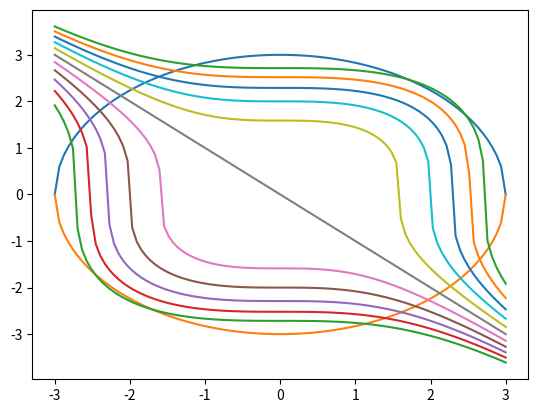

This figure's Python source: (Note: this script raises an exception after producing the figure.)
import numpy as np
from matplotlib import pyplot as plt


# Plot Level curves 

# Set up the intervals for x and z 
x = np.linspace(-3,3, 100)
z = np.arange(-20,24, 4)

y = np.zeros(len(x))

# Boundaries 
y2 = np.sqrt( 9 - x**2 )
y2neg = -np.sqrt( 9 - x**2 )

fig,ax = plt.subplots()

# Plotting boundaries 
ax.plot(x,y2)
ax.plot(x,y2neg)


# Level curve for the function 
for i in range(len(x)):
    y = np.cbrt(z[i] - x**3)    
    ax.plot(x,y)

# Can use it as a function inside a function 
#--------------------------------------------------------------------------#

# Parameter sweep for geometric series for 1/n 

import numpy as np
from matplotlib import pyplot as plt

# We want to see what values x can be 

parameter = np.linspace(-5, 5, 20)

def geometric(n):
    for i in range(0, len(parameter)):
        y[i] = 1/(2**n)
    return y 

# parameter 


result = np.zeros(len(parameter))

for i in range(len(parameter)):
    result[i] = geometric(parameter[i])

fig,ax = plt.subplots()
ax.scatter(parameter, )
    
    
    








